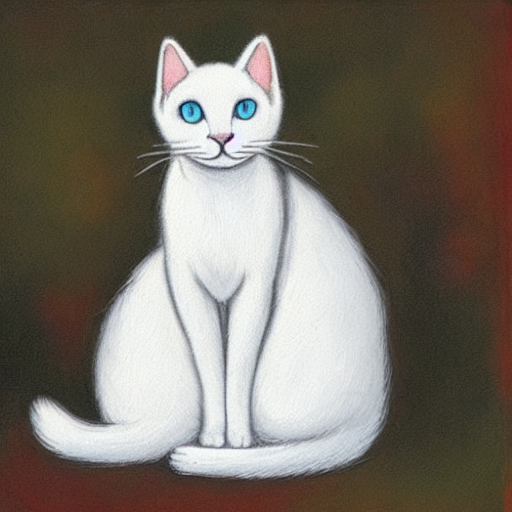
Generation parameters embedded in this image by AUTOMATIC1111 Stable Diffusion web UI or a fork of it (Forge, ...) (PNG 'parameters' text chunk):
white cat
Steps: 50, Sampler: DDIM, CFG scale: 10, Seed: 1299024396, Size: 512x512, Model hash: ef705f43, Batch size: 2, Batch pos: 0